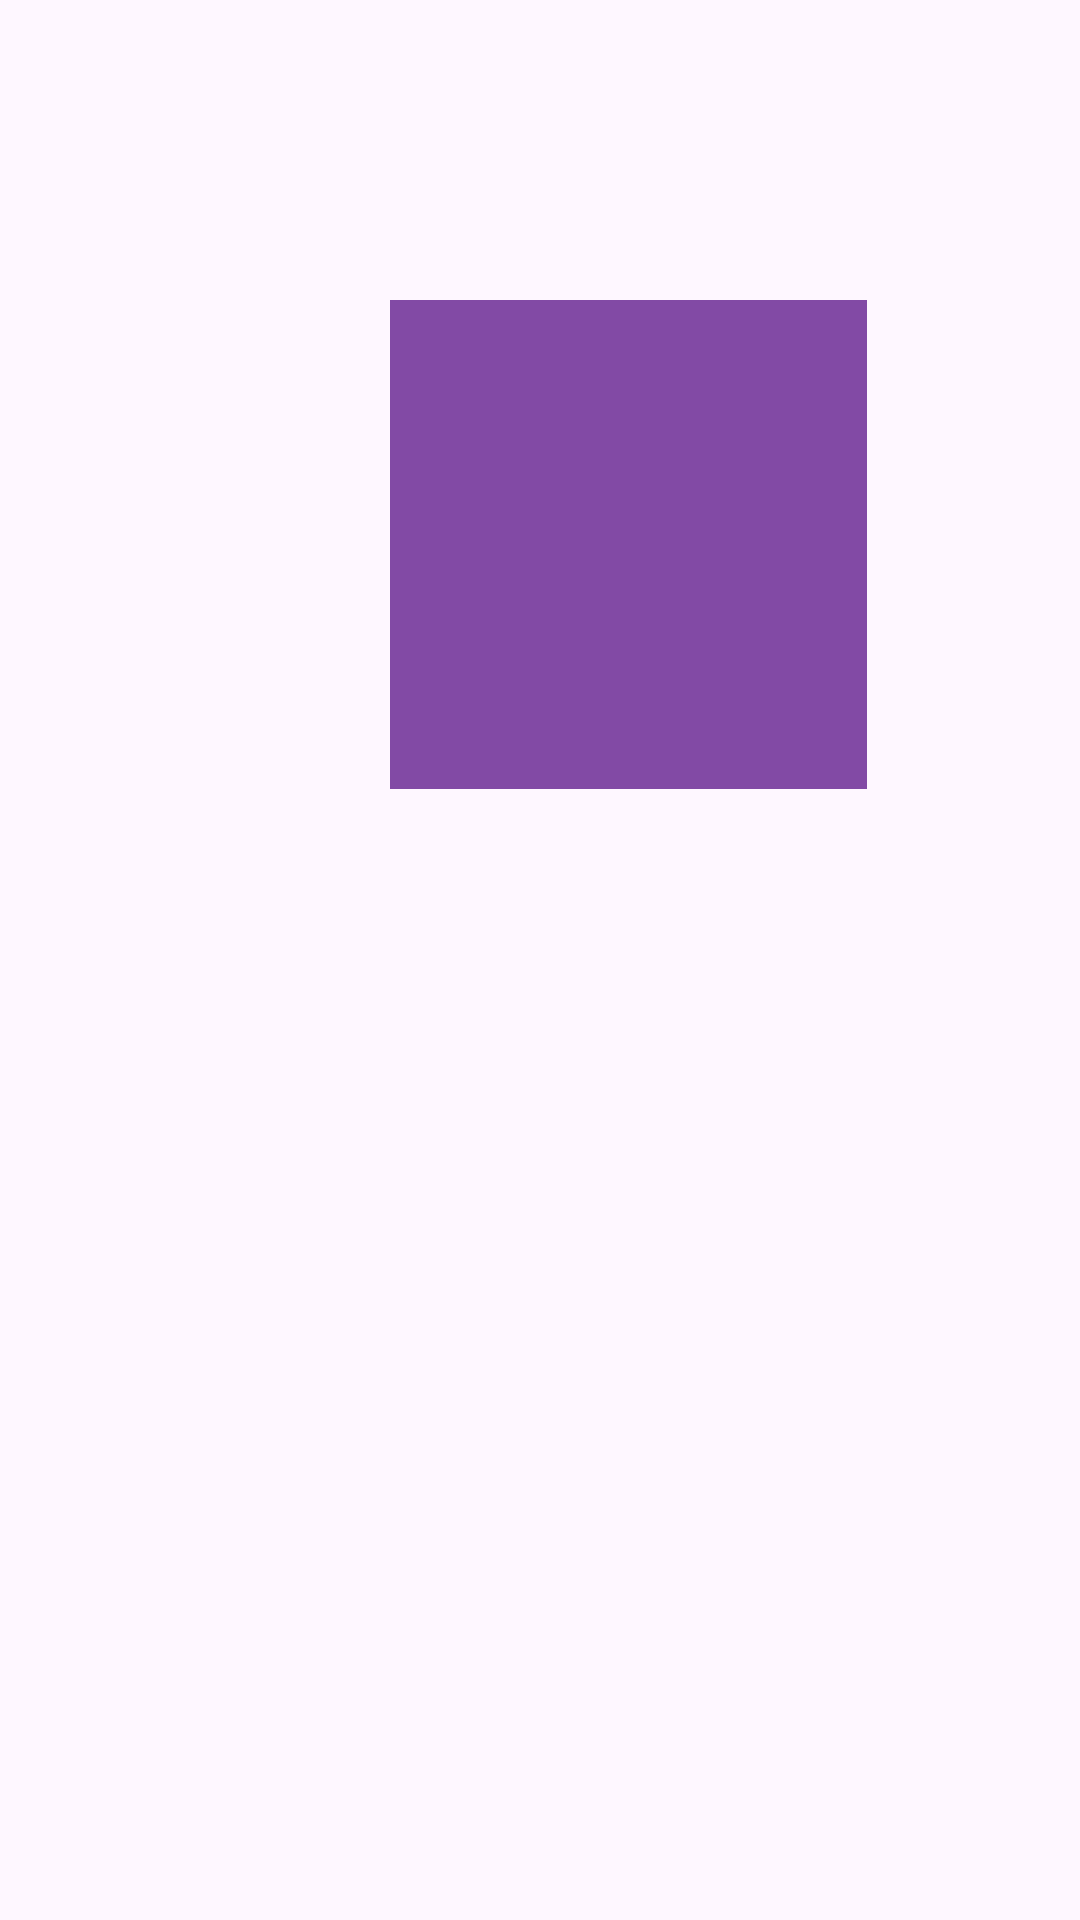

Write the Android layout XML for this screen, with the resource values it uses.
<!-- AndroidManifest.xml: application theme Theme.Prakt11 -->
<!-- res/layout/fragment_1.xml -->
<?xml version="1.0" encoding="utf-8"?>
<FrameLayout xmlns:android="http://schemas.android.com/apk/res/android"
    xmlns:app="http://schemas.android.com/apk/res-auto"
    xmlns:tools="http://schemas.android.com/tools"
    android:layout_width="match_parent"
    android:layout_height="match_parent"
    tools:context=".Fragment1">


    <ImageView
        android:id="@+id/imageView2"
        android:layout_width="159dp"
        android:layout_height="163dp"
        android:background="@color/purple3"
        android:src="@drawable/baseline_sign_language_24"
        android:layout_marginTop="100dp"
        android:layout_marginLeft="130dp"/>
</FrameLayout>
<!-- resources referenced by this layout -->
<resources>
  <color name="purple3">#824AA5</color>
  <style name="Theme.Prakt11" parent="Base.Theme.Prakt11" />
  <style name="Base.Theme.Prakt11" parent="Theme.Material3.DayNight.NoActionBar">
          
          
          <item name="colorPrimary">@color/purple2</item>
          <item name="colorPrimaryVariant">@color/purple1</item>
          <item name="colorOnPrimary">@color/white</item>
      </style>
  <color name="purple2">#BC72EA</color>
  <color name="purple1">#C88AEF</color>
  <color name="white">#FFFFFFFF</color>
</resources>
